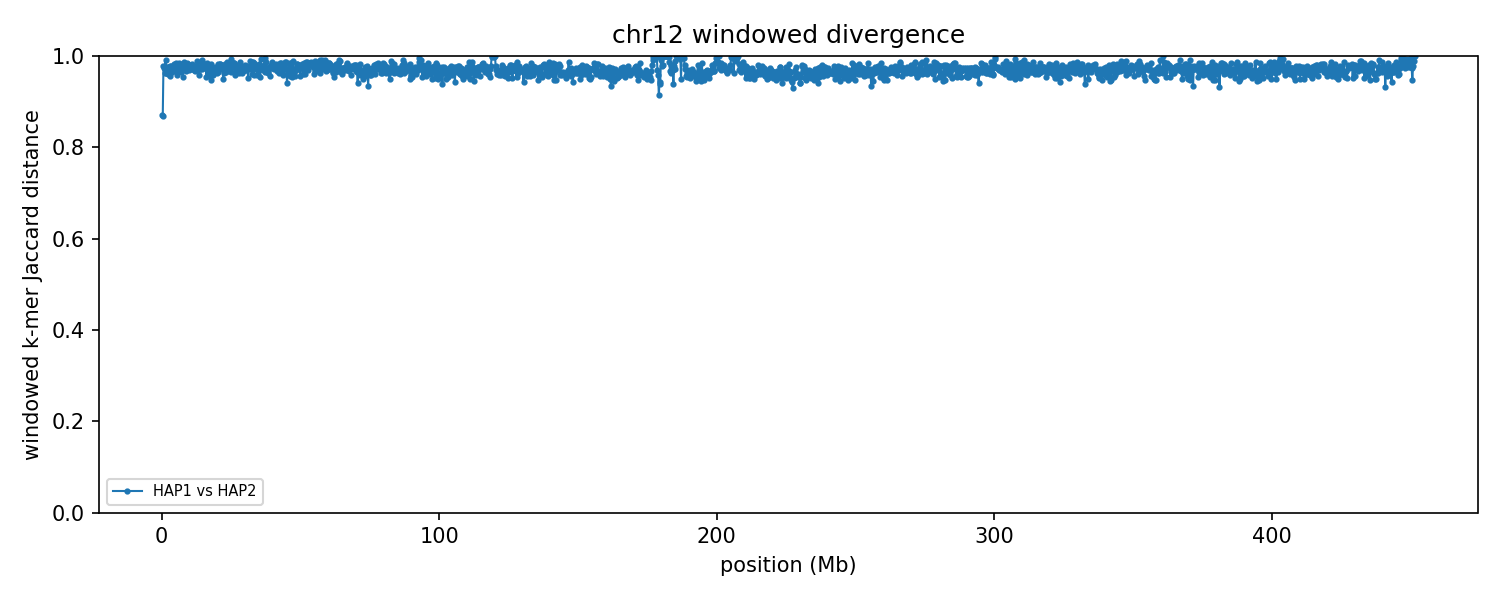

Source data for this figure (header and first rows):
group	win_start	win_end	unit_a	unit_b	hap_a	hap_b	chrom_a	chrom_b	kmers_a	kmers_b	shared	union	jaccard_distance
chr12	1	250000	HAP1_chr12	HAP2_chr12	HAP1	HAP2	12	12	22113	9537	3636	28014	0.8702
chr12	250001	500000	HAP1_chr12	HAP2_chr12	HAP1	HAP2	12	12	30223	11786	4914	37095	0.8675
chr12	500001	750000	HAP1_chr12	HAP2_chr12	HAP1	HAP2	12	12	148362	52379	4508	196233	0.977
chr12	750001	1000000	HAP1_chr12	HAP2_chr12	HAP1	HAP2	12	12	131095	139065	6888	263272	0.9738
chr12	1000001	1250000	HAP1_chr12	HAP2_chr12	HAP1	HAP2	12	12	120002	202655	11707	310950	0.9624
chr12	1250001	1500000	HAP1_chr12	HAP2_chr12	HAP1	HAP2	12	12	92220	208652	2909	297963	0.9902
chr12	1500001	1750000	HAP1_chr12	HAP2_chr12	HAP1	HAP2	12	12	187418	214859	14075	388202	0.9637
chr12	1750001	2000000	HAP1_chr12	HAP2_chr12	HAP1	HAP2	12	12	203262	195655	9018	389899	0.9769
chr12	2000001	2250000	HAP1_chr12	HAP2_chr12	HAP1	HAP2	12	12	217036	196706	15336	398406	0.9615
chr12	2250001	2500000	HAP1_chr12	HAP2_chr12	HAP1	HAP2	12	12	208637	189799	9529	388907	0.9755
chr12	2500001	2750000	HAP1_chr12	HAP2_chr12	HAP1	HAP2	12	12	195922	212436	12360	395998	0.9688
chr12	2750001	3000000	HAP1_chr12	HAP2_chr12	HAP1	HAP2	12	12	199281	220210	9174	410317	0.9776
chr12	3000001	3250000	HAP1_chr12	HAP2_chr12	HAP1	HAP2	12	12	192151	212787	16990	387948	0.9562
chr12	3250001	3500000	HAP1_chr12	HAP2_chr12	HAP1	HAP2	12	12	200266	228164	8956	419474	0.9786
chr12	3500001	3750000	HAP1_chr12	HAP2_chr12	HAP1	HAP2	12	12	203692	209535	13318	399909	0.9667
chr12	3750001	4000000	HAP1_chr12	HAP2_chr12	HAP1	HAP2	12	12	191052	215092	13742	392402	0.965
chr12	4000001	4250000	HAP1_chr12	HAP2_chr12	HAP1	HAP2	12	12	222459	213931	13119	423271	0.969
chr12	4250001	4500000	HAP1_chr12	HAP2_chr12	HAP1	HAP2	12	12	207479	222033	7620	421892	0.9819
chr12	4500001	4750000	HAP1_chr12	HAP2_chr12	HAP1	HAP2	12	12	218080	230985	12831	436234	0.9706
chr12	4750001	5000000	HAP1_chr12	HAP2_chr12	HAP1	HAP2	12	12	215191	223250	12740	425701	0.9701
chr12	5000001	5250000	HAP1_chr12	HAP2_chr12	HAP1	HAP2	12	12	198120	196818	6186	388752	0.9841
chr12	5250001	5500000	HAP1_chr12	HAP2_chr12	HAP1	HAP2	12	12	221506	221989	14229	429266	0.9669
chr12	5500001	5750000	HAP1_chr12	HAP2_chr12	HAP1	HAP2	12	12	210885	197475	16196	392164	0.9587
chr12	5750001	6000000	HAP1_chr12	HAP2_chr12	HAP1	HAP2	12	12	205911	208577	12235	402253	0.9696
chr12	6000001	6250000	HAP1_chr12	HAP2_chr12	HAP1	HAP2	12	12	214052	211721	6465	419308	0.9846
chr12	6250001	6500000	HAP1_chr12	HAP2_chr12	HAP1	HAP2	12	12	173188	229438	12060	390566	0.9691
chr12	6500001	6750000	HAP1_chr12	HAP2_chr12	HAP1	HAP2	12	12	201652	213793	7490	407955	0.9816
chr12	6750001	7000000	HAP1_chr12	HAP2_chr12	HAP1	HAP2	12	12	205581	219431	8602	416410	0.9793
chr12	7000001	7250000	HAP1_chr12	HAP2_chr12	HAP1	HAP2	12	12	199408	230785	14534	415659	0.965
chr12	7250001	7500000	HAP1_chr12	HAP2_chr12	HAP1	HAP2	12	12	223560	210078	8254	425384	0.9806
chr12	7500001	7750000	HAP1_chr12	HAP2_chr12	HAP1	HAP2	12	12	204230	206283	18293	392220	0.9534
chr12	7750001	8000000	HAP1_chr12	HAP2_chr12	HAP1	HAP2	12	12	218840	214003	9903	422940	0.9766
chr12	8000001	8250000	HAP1_chr12	HAP2_chr12	HAP1	HAP2	12	12	219978	224598	5919	438657	0.9865
chr12	8250001	8500000	HAP1_chr12	HAP2_chr12	HAP1	HAP2	12	12	231031	208037	8939	430129	0.9792
chr12	8500001	8750000	HAP1_chr12	HAP2_chr12	HAP1	HAP2	12	12	214900	211534	8786	417648	0.979
chr12	8750001	9000000	HAP1_chr12	HAP2_chr12	HAP1	HAP2	12	12	188278	224068	13520	398826	0.9661
chr12	9000001	9250000	HAP1_chr12	HAP2_chr12	HAP1	HAP2	12	12	220333	191104	6340	405097	0.9843
chr12	9250001	9500000	HAP1_chr12	HAP2_chr12	HAP1	HAP2	12	12	213057	207421	7611	412867	0.9816
chr12	9500001	9750000	HAP1_chr12	HAP2_chr12	HAP1	HAP2	12	12	219098	211354	8622	421830	0.9796
chr12	9750001	10000000	HAP1_chr12	HAP2_chr12	HAP1	HAP2	12	12	208546	215589	12673	411462	0.9692
chr12	10000001	10250000	HAP1_chr12	HAP2_chr12	HAP1	HAP2	12	12	211832	222248	10549	423531	0.9751
chr12	10250001	10500000	HAP1_chr12	HAP2_chr12	HAP1	HAP2	12	12	227362	220136	12118	435380	0.9722
chr12	10500001	10750000	HAP1_chr12	HAP2_chr12	HAP1	HAP2	12	12	217138	207885	11323	413700	0.9726
chr12	10750001	11000000	HAP1_chr12	HAP2_chr12	HAP1	HAP2	12	12	209518	194345	7165	396698	0.9819
chr12	11000001	11250000	HAP1_chr12	HAP2_chr12	HAP1	HAP2	12	12	207276	171101	8582	369795	0.9768
chr12	11250001	11500000	HAP1_chr12	HAP2_chr12	HAP1	HAP2	12	12	205159	211086	10446	405799	0.9743
chr12	11500001	11750000	HAP1_chr12	HAP2_chr12	HAP1	HAP2	12	12	222254	224147	13147	433254	0.9697
chr12	11750001	12000000	HAP1_chr12	HAP2_chr12	HAP1	HAP2	12	12	220740	210450	13487	417703	0.9677
chr12	12000001	12250000	HAP1_chr12	HAP2_chr12	HAP1	HAP2	12	12	213964	208339	8727	413576	0.9789
chr12	12250001	12500000	HAP1_chr12	HAP2_chr12	HAP1	HAP2	12	12	217855	223151	9877	431129	0.9771
chr12	12500001	12750000	HAP1_chr12	HAP2_chr12	HAP1	HAP2	12	12	201606	220014	9072	412548	0.978
chr12	12750001	13000000	HAP1_chr12	HAP2_chr12	HAP1	HAP2	12	12	183917	224170	4508	403579	0.9888
chr12	13000001	13250000	HAP1_chr12	HAP2_chr12	HAP1	HAP2	12	12	223494	201003	9773	414724	0.9764
chr12	13250001	13500000	HAP1_chr12	HAP2_chr12	HAP1	HAP2	12	12	218552	213423	16990	414985	0.9591
chr12	13500001	13750000	HAP1_chr12	HAP2_chr12	HAP1	HAP2	12	12	223861	173767	10683	386945	0.9724
chr12	13750001	14000000	HAP1_chr12	HAP2_chr12	HAP1	HAP2	12	12	219208	214437	12338	421307	0.9707
chr12	14000001	14250000	HAP1_chr12	HAP2_chr12	HAP1	HAP2	12	12	225313	195079	5674	414718	0.9863
chr12	14250001	14500000	HAP1_chr12	HAP2_chr12	HAP1	HAP2	12	12	193742	197417	3682	387477	0.9905
chr12	14500001	14750000	HAP1_chr12	HAP2_chr12	HAP1	HAP2	12	12	210260	212856	11702	411414	0.9716
chr12	14750001	15000000	HAP1_chr12	HAP2_chr12	HAP1	HAP2	12	12	224893	186376	7961	403308	0.9803
... 1,747 more rows
